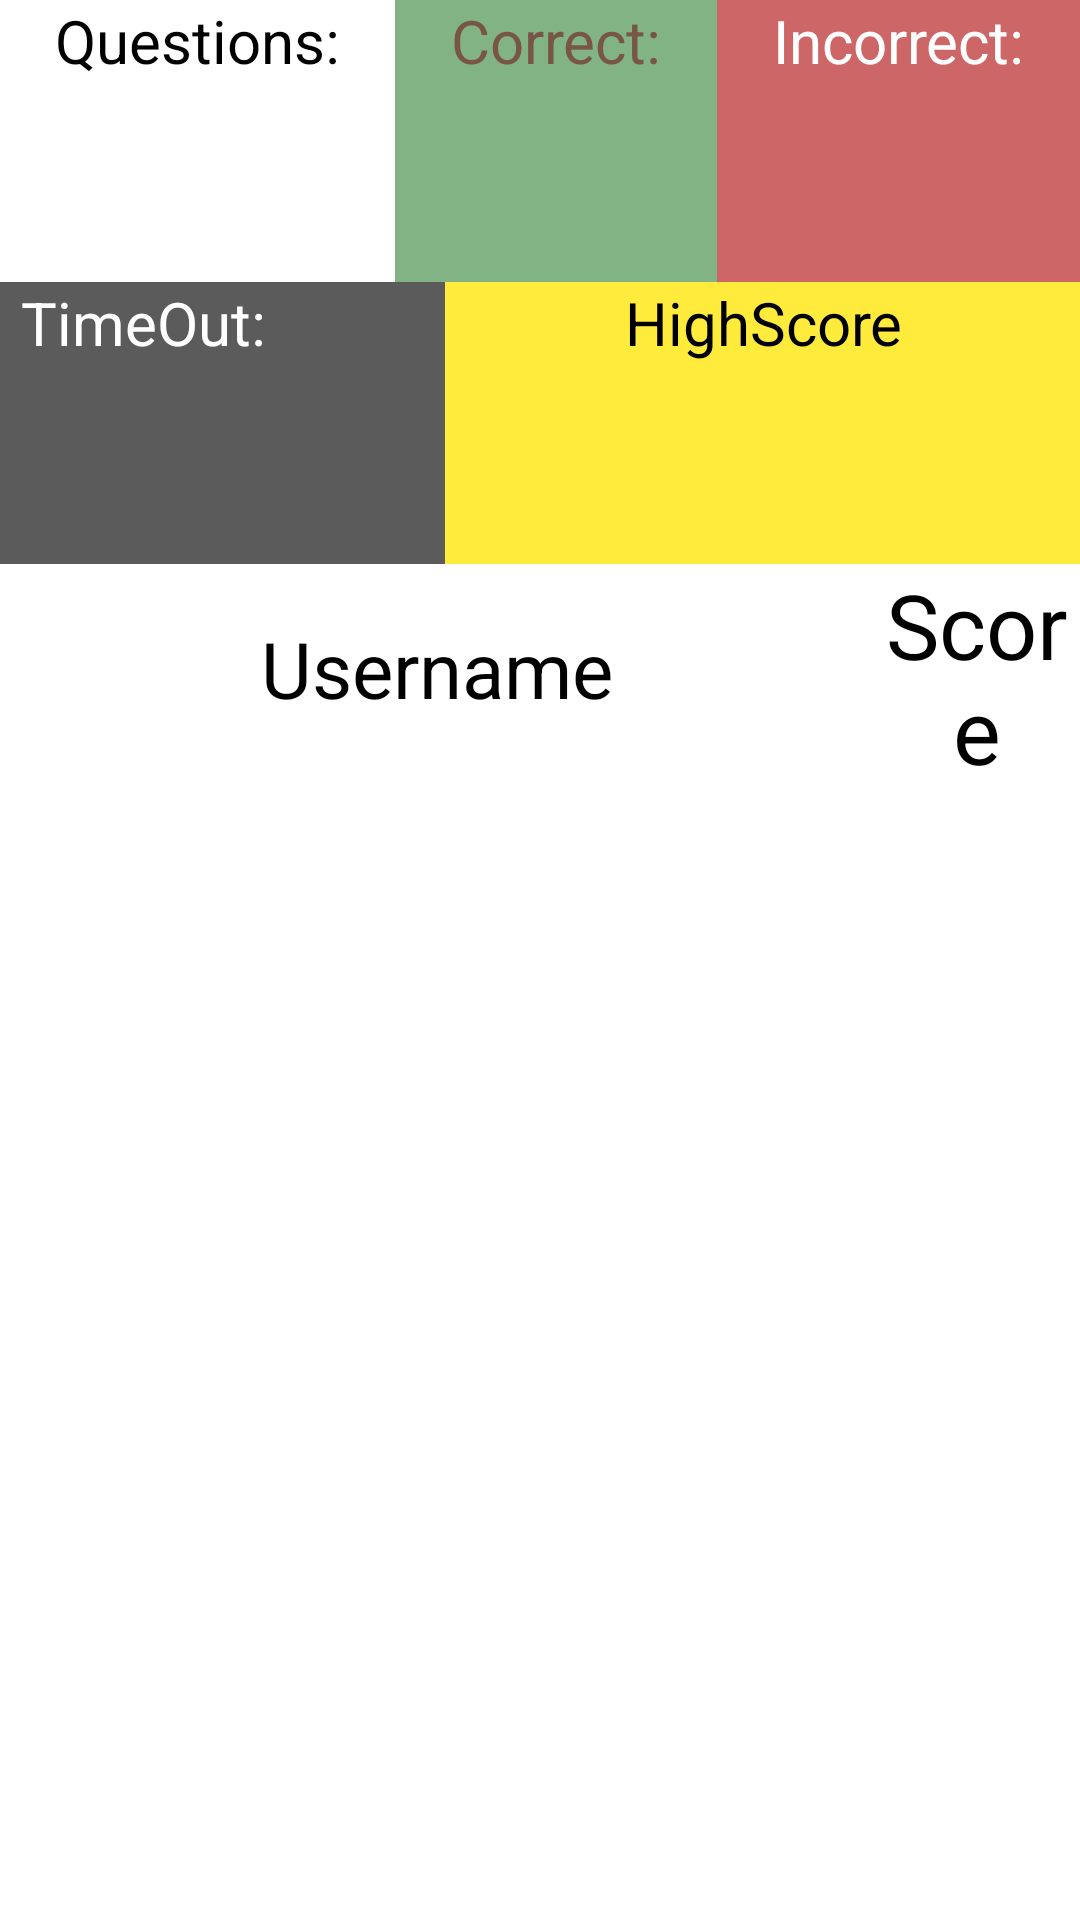

Write the Android layout XML for this screen, with the resource values it uses.
<!-- AndroidManifest.xml: application theme Theme.Quiz -->
<!-- res/layout/activity_result.xml -->
<?xml version="1.0" encoding="utf-8"?>
<androidx.constraintlayout.widget.ConstraintLayout xmlns:android="http://schemas.android.com/apk/res/android"
    xmlns:app="http://schemas.android.com/apk/res-auto"
    xmlns:tools="http://schemas.android.com/tools"
    android:layout_width="match_parent"
    android:layout_height="match_parent"
    android:background="#FFFFFF"
    android:backgroundTint="#FFFFFF"
    android:orientation="vertical"
    tools:context=".ResultActivity">

    <LinearLayout
        android:id="@+id/linearLayout3"
        android:layout_width="0dp"
        android:layout_height="wrap_content"
        android:orientation="horizontal"
        app:layout_constraintEnd_toEndOf="parent"
        app:layout_constraintHorizontal_bias="0.5"
        app:layout_constraintStart_toStartOf="parent"
        app:layout_constraintTop_toTopOf="parent">

        <TextView
            android:id="@+id/textView6"
            android:layout_width="wrap_content"
            android:layout_height="94dp"
            android:layout_weight="1"
            android:gravity="center_horizontal"
            android:text="Questions:"
            android:textColor="#000000"
            android:textSize="20sp" />

        <TextView
            android:id="@+id/textView8"
            android:layout_width="wrap_content"
            android:layout_height="94dp"
            android:layout_weight="1"
            android:background="#94BA95"
            android:backgroundTint="#81B384"
            android:gravity="center_horizontal"
            android:text="Correct:"
            android:textColor="#795548"
            android:textSize="20sp" />

        <TextView
            android:id="@+id/textView9"
            android:layout_width="wrap_content"
            android:layout_height="94dp"
            android:layout_weight="1"
            android:background="#B35858"
            android:backgroundTint="#CD6767"
            android:gravity="center_horizontal"
            android:text="Incorrect:"
            android:textColor="#FFFFFF"
            android:textSize="20sp" />

    </LinearLayout>

    <LinearLayout
        android:layout_width="match_parent"
        android:layout_height="wrap_content"
        android:layout_weight="1"
        android:orientation="horizontal"
        app:layout_constraintEnd_toEndOf="parent"
        app:layout_constraintHorizontal_bias="0.5"
        app:layout_constraintStart_toStartOf="parent"
        app:layout_constraintTop_toTopOf="parent">

        <TextView
            android:id="@+id/textViewNoQuestions"
            android:layout_width="wrap_content"
            android:layout_height="94dp"
            android:layout_weight="1"
            android:gravity="center"
            android:textColor="#000000"
            android:textSize="24sp" />

        <TextView
            android:id="@+id/textViewCorrect"
            android:layout_width="wrap_content"
            android:layout_height="94dp"
            android:layout_weight="1"
            android:gravity="center"
            android:textColor="#795548"
            android:textSize="24sp" />

        <TextView
            android:id="@+id/textViewIncorrect"
            android:layout_width="wrap_content"
            android:layout_height="94dp"
            android:layout_weight="1"
            android:gravity="center"
            android:textColor="#FFFFFF"
            android:textSize="24sp" />

    </LinearLayout>

    <LinearLayout
        android:id="@+id/linearLayout5"
        android:layout_width="413dp"
        android:layout_height="wrap_content"
        android:layout_weight="1"
        android:orientation="horizontal"
        app:layout_constraintEnd_toEndOf="parent"
        app:layout_constraintHorizontal_bias="1.0"
        app:layout_constraintStart_toStartOf="parent"
        app:layout_constraintTop_toBottomOf="@+id/linearLayout3">

        <TextView
            android:id="@+id/textView13"
            android:layout_width="wrap_content"
            android:layout_height="94dp"
            android:layout_weight="1"
            android:background="#5A5858"
            android:backgroundTint="#5C5B5B"
            android:gravity="center_horizontal"
            android:text="TimeOut:"
            android:textColor="#FFFFFF"
            android:textSize="20sp" />

        <TextView
            android:id="@+id/textView15"
            android:layout_width="wrap_content"
            android:layout_height="94dp"
            android:layout_weight="1"
            android:background="#FFEB3B"
            android:gravity="center_horizontal"
            android:text="HighScore"
            android:textColor="#000000"
            android:textSize="20sp" />

    </LinearLayout>

    <LinearLayout
        android:layout_width="0dp"
        android:layout_height="94dp"
        android:orientation="horizontal"
        app:layout_constraintEnd_toEndOf="parent"
        app:layout_constraintHorizontal_bias="0.5"
        app:layout_constraintStart_toStartOf="parent"
        app:layout_constraintTop_toBottomOf="@+id/linearLayout3">

        <TextView
            android:id="@+id/textViewTimeOut"
            android:layout_width="wrap_content"
            android:layout_height="94dp"
            android:layout_weight="1"
            android:gravity="center"
            android:textColor="#FFFFFF"
            android:textSize="24sp" />

        <TextView
            android:id="@+id/textViewHighScore"
            android:layout_width="wrap_content"
            android:layout_height="94dp"
            android:layout_weight="1"
            android:gravity="center"
            android:textColor="#000000"
            android:textSize="24sp" />
    </LinearLayout>

    <LinearLayout
        android:layout_width="0dp"
        android:layout_height="70dp"
        android:orientation="horizontal"
        app:layout_constraintEnd_toEndOf="parent"
        app:layout_constraintStart_toStartOf="parent"
        app:layout_constraintTop_toBottomOf="@+id/linearLayout5">

        <TextView
            android:id="@+id/textView2"
            android:layout_width="300dp"
            android:layout_height="match_parent"
            android:layout_weight="1"
            android:gravity="center"
            android:text="Username"
            android:textColor="#000000"
            android:textSize="26dp" />

        <TextView
            android:id="@+id/textView3"
            android:layout_width="wrap_content"
            android:layout_height="match_parent"
            android:layout_weight="1"
            android:gravity="center"
            android:text="Score"
            android:textColor="#000000"
            android:textSize="30dp" />
    </LinearLayout>

</androidx.constraintlayout.widget.ConstraintLayout>
<!-- resources referenced by this layout -->
<resources>
  <style name="Theme.Quiz" parent="Theme.MaterialComponents.DayNight.NoActionBar">
          
          <item name="colorPrimary">@color/purple_500</item>
          <item name="colorPrimaryVariant">@color/purple_700</item>
          <item name="colorOnPrimary">@color/white</item>
          
          <item name="colorSecondary">@color/teal_200</item>
          <item name="colorSecondaryVariant">@color/teal_700</item>
          <item name="colorOnSecondary">@color/black</item>
          
          <item name="android:statusBarColor">?attr/colorPrimaryVariant</item>
          
      </style>
  <!-- not gathered from this repository: default colours our renderer supplied (Android Studio template values) -->
  <color name="purple_500">#FF6200EE</color>
  <color name="purple_700">#FF3700B3</color>
  <color name="teal_200">#FF03DAC5</color>
  <color name="teal_700">#FF018786</color>
  <color name="black">#FF000000</color>
  <color name="white">#FFFFFFFF</color>
</resources>
